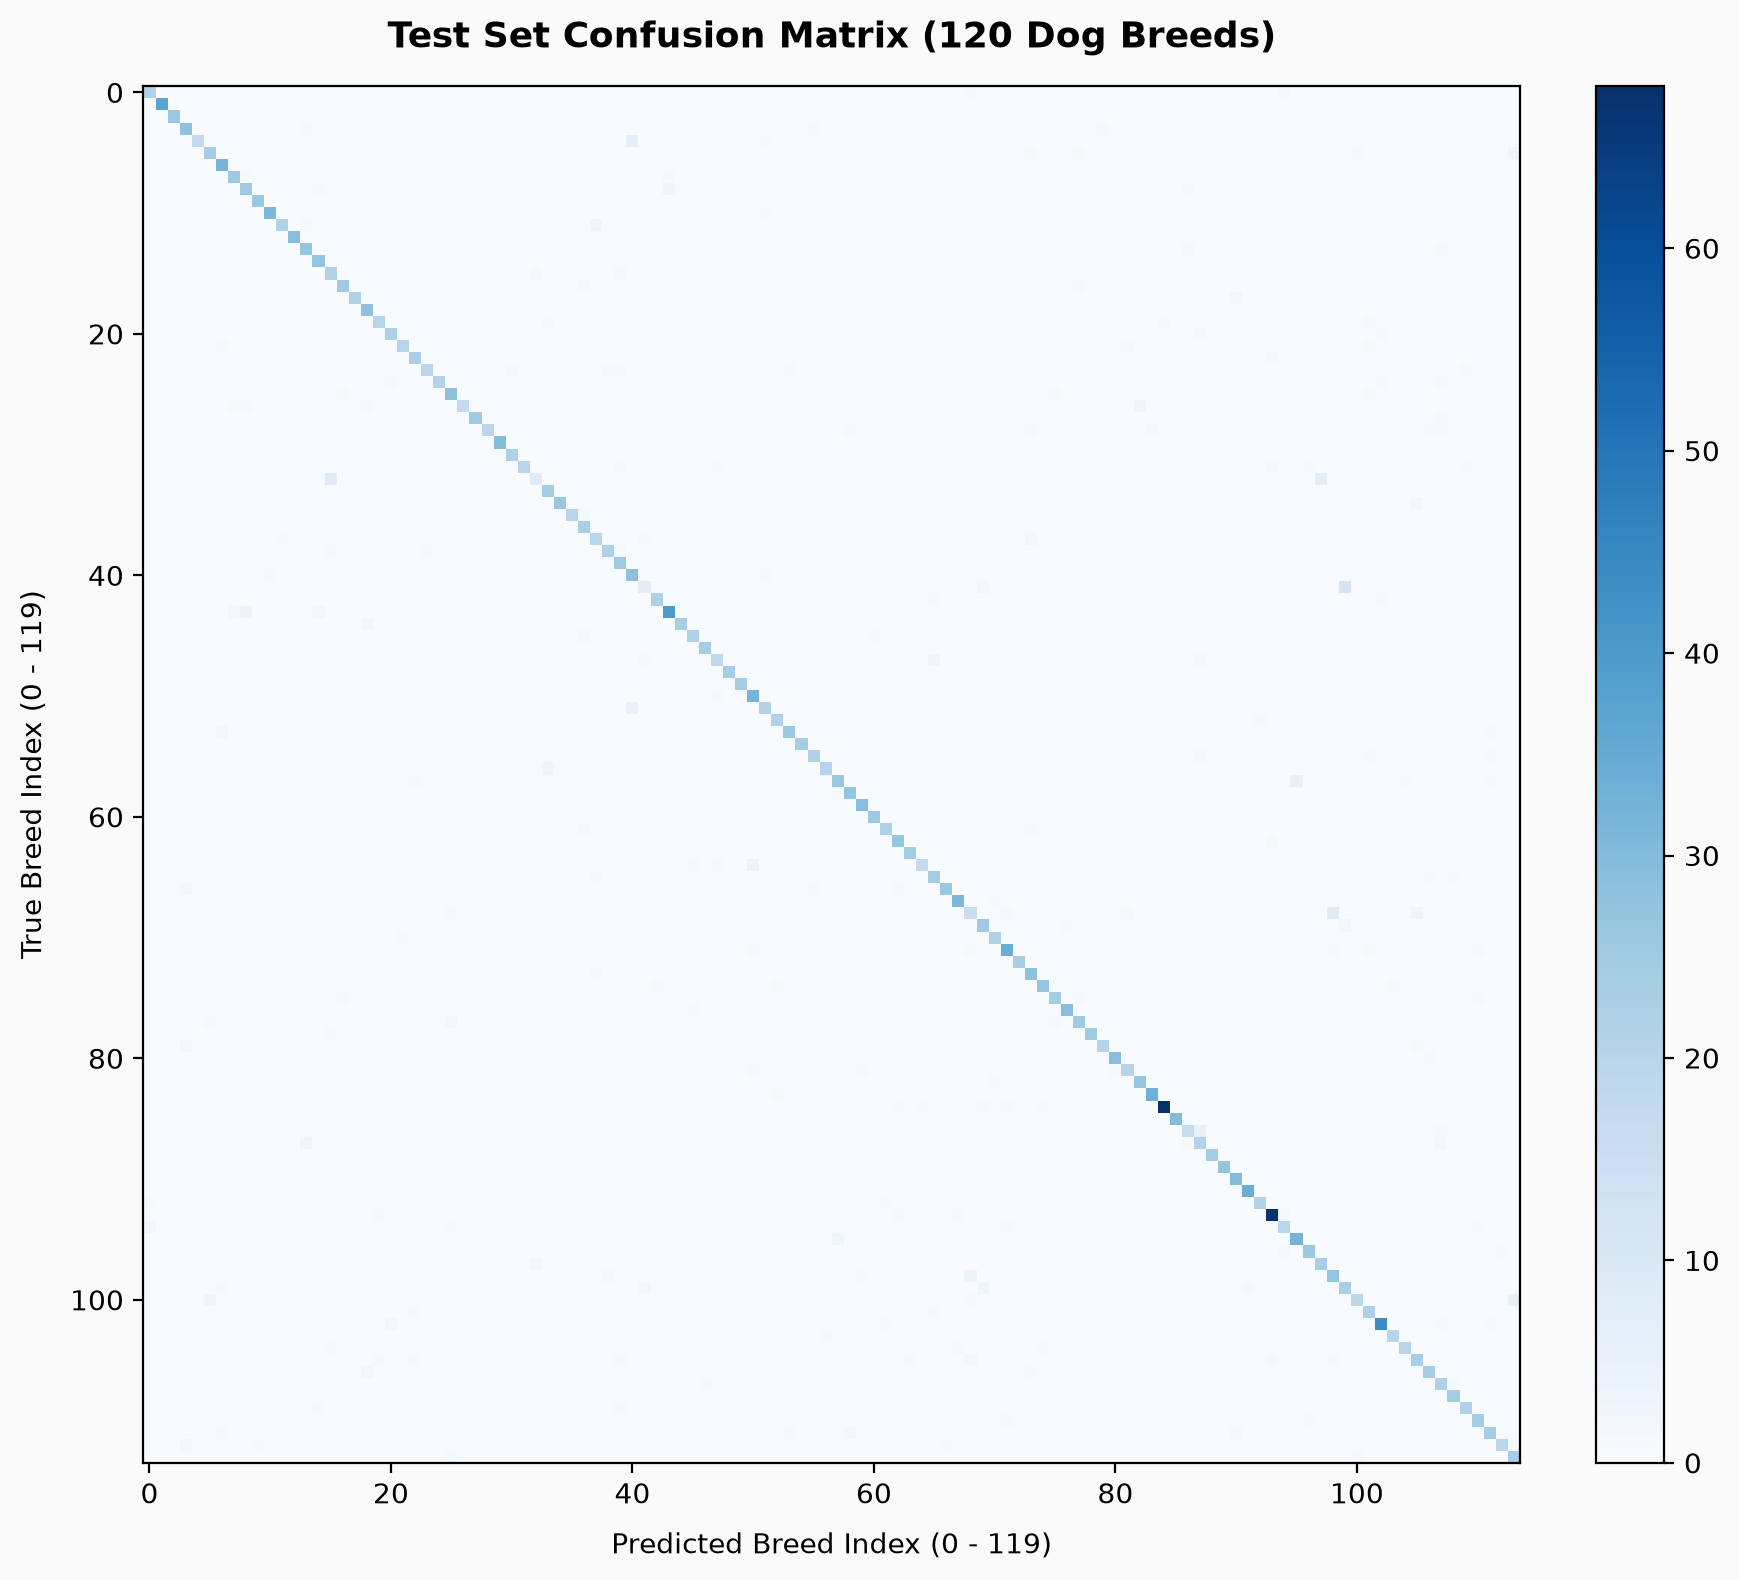

The data file committed next to this chart (first rows):
21, 0, 0, 0, 0, 0, 0, 0, 0, 0, 0, 0, 0, 0, 0, 0, 0, 0, 0, 0, 0, 0, 0, 0
0, 37, 0, 0, 0, 0, 0, 0, 0, 0, 0, 0, 0, 0, 0, 0, 0, 0, 0, 0, 0, 0, 0, 0
0, 0, 26, 0, 0, 0, 0, 0, 0, 0, 0, 0, 0, 0, 0, 0, 0, 0, 0, 0, 0, 0, 0, 0
0, 0, 0, 28, 0, 0, 0, 0, 0, 0, 0, 0, 0, 1, 0, 0, 0, 0, 0, 0, 0, 0, 0, 0
0, 0, 0, 0, 17, 0, 0, 0, 0, 0, 0, 0, 0, 0, 0, 0, 0, 0, 0, 0, 0, 0, 0, 0
0, 0, 0, 0, 0, 24, 0, 0, 0, 0, 0, 0, 0, 0, 0, 0, 0, 0, 0, 0, 0, 0, 0, 0
0, 0, 0, 0, 0, 0, 32, 0, 0, 0, 0, 0, 0, 0, 0, 0, 0, 0, 0, 0, 0, 0, 0, 0
0, 0, 0, 0, 0, 0, 0, 25, 1, 0, 0, 0, 0, 0, 0, 0, 0, 0, 0, 0, 0, 0, 0, 0
0, 0, 0, 0, 0, 0, 0, 0, 25, 0, 0, 0, 0, 0, 1, 0, 0, 0, 0, 0, 0, 0, 0, 0
0, 0, 0, 0, 0, 0, 0, 0, 0, 26, 0, 0, 0, 0, 0, 0, 0, 0, 0, 0, 0, 0, 0, 0
0, 0, 0, 0, 0, 0, 0, 0, 0, 0, 31, 0, 0, 0, 0, 0, 0, 0, 0, 0, 0, 0, 0, 0
0, 0, 0, 0, 0, 0, 0, 0, 0, 0, 0, 21, 0, 1, 0, 0, 0, 0, 0, 0, 0, 0, 0, 0
0, 0, 0, 0, 0, 0, 0, 0, 0, 0, 0, 0, 29, 0, 0, 0, 0, 0, 0, 0, 0, 0, 0, 0
0, 0, 0, 0, 0, 0, 0, 0, 0, 0, 0, 0, 0, 27, 0, 0, 0, 0, 0, 0, 0, 0, 0, 0
0, 0, 0, 0, 0, 0, 0, 0, 0, 0, 0, 0, 0, 0, 27, 0, 0, 0, 0, 0, 0, 0, 0, 0
0, 0, 0, 0, 0, 0, 0, 0, 0, 0, 0, 0, 0, 0, 0, 21, 0, 0, 0, 0, 0, 0, 0, 0
0, 0, 0, 0, 0, 0, 0, 0, 0, 0, 0, 0, 0, 0, 0, 0, 25, 0, 0, 0, 0, 0, 0, 0
0, 0, 0, 0, 0, 0, 0, 0, 0, 0, 0, 0, 0, 0, 0, 0, 0, 22, 0, 0, 0, 0, 0, 0
0, 0, 0, 0, 0, 0, 0, 0, 0, 0, 0, 0, 0, 0, 0, 0, 0, 0, 28, 0, 0, 0, 0, 0
0, 0, 0, 0, 0, 0, 0, 0, 0, 0, 0, 0, 0, 0, 0, 0, 0, 0, 0, 20, 0, 0, 0, 0
0, 0, 0, 0, 0, 0, 0, 0, 0, 0, 0, 0, 0, 0, 0, 0, 0, 0, 0, 0, 22, 0, 0, 0
0, 0, 0, 0, 0, 0, 1, 0, 0, 0, 0, 0, 0, 0, 0, 0, 0, 0, 0, 0, 0, 20, 0, 0
0, 0, 0, 0, 0, 0, 0, 0, 0, 0, 0, 0, 0, 0, 0, 0, 0, 0, 0, 0, 0, 0, 23, 0
0, 0, 0, 0, 0, 0, 0, 0, 0, 0, 0, 0, 0, 0, 0, 0, 0, 0, 0, 0, 0, 0, 0, 19
0, 0, 0, 0, 0, 0, 0, 0, 0, 0, 0, 0, 0, 0, 0, 0, 0, 0, 0, 0, 1, 0, 0, 0
0, 0, 0, 0, 0, 0, 0, 0, 0, 0, 0, 0, 0, 0, 0, 0, 1, 0, 0, 0, 0, 0, 0, 0
0, 0, 0, 0, 0, 0, 0, 1, 1, 0, 0, 0, 0, 0, 0, 0, 0, 0, 1, 0, 0, 0, 0, 0
0, 0, 0, 0, 0, 0, 0, 0, 0, 0, 0, 0, 0, 0, 0, 0, 0, 0, 0, 0, 0, 0, 0, 0
0, 0, 0, 0, 0, 0, 0, 0, 0, 0, 0, 0, 0, 0, 0, 0, 0, 0, 0, 0, 0, 0, 0, 0
0, 0, 0, 0, 0, 0, 0, 0, 0, 0, 0, 0, 0, 0, 0, 0, 0, 0, 0, 0, 0, 0, 0, 0
0, 0, 0, 0, 0, 0, 0, 0, 0, 0, 0, 0, 0, 0, 0, 0, 0, 0, 0, 0, 0, 0, 0, 0
0, 0, 0, 0, 0, 0, 0, 0, 0, 0, 0, 0, 0, 0, 0, 0, 0, 0, 0, 0, 0, 0, 0, 0
0, 0, 0, 0, 0, 0, 0, 0, 0, 0, 0, 0, 0, 0, 0, 8, 0, 0, 0, 0, 0, 0, 0, 0
0, 0, 0, 0, 0, 0, 0, 0, 0, 0, 0, 0, 0, 0, 0, 0, 0, 0, 0, 0, 0, 0, 0, 0
0, 0, 0, 0, 0, 0, 0, 0, 0, 0, 0, 0, 0, 0, 0, 0, 0, 0, 0, 0, 0, 0, 0, 0
0, 0, 0, 0, 0, 0, 0, 0, 0, 0, 0, 0, 0, 0, 0, 0, 0, 0, 0, 0, 0, 0, 0, 0
0, 0, 0, 0, 0, 0, 0, 0, 0, 0, 0, 0, 0, 0, 0, 0, 0, 0, 0, 0, 0, 0, 0, 0
0, 0, 0, 0, 0, 0, 0, 0, 0, 0, 0, 1, 0, 0, 0, 0, 0, 0, 0, 0, 0, 0, 0, 0
0, 0, 0, 0, 0, 0, 0, 0, 0, 0, 0, 0, 0, 0, 0, 1, 0, 0, 0, 0, 0, 0, 0, 1
0, 0, 0, 0, 0, 0, 0, 0, 0, 0, 0, 0, 0, 0, 0, 0, 0, 0, 0, 0, 0, 0, 0, 0
0, 0, 0, 0, 0, 0, 0, 0, 0, 0, 1, 0, 0, 0, 0, 0, 0, 0, 0, 0, 0, 0, 0, 0
0, 0, 0, 0, 0, 0, 0, 0, 0, 0, 0, 0, 0, 0, 0, 0, 0, 0, 0, 0, 0, 0, 0, 0
0, 0, 0, 0, 0, 0, 0, 0, 0, 0, 0, 0, 0, 0, 0, 0, 0, 0, 0, 0, 0, 0, 0, 0
0, 0, 0, 0, 0, 0, 0, 2, 4, 0, 0, 0, 0, 0, 2, 0, 0, 0, 0, 0, 0, 0, 0, 0
0, 0, 0, 0, 0, 0, 0, 0, 0, 0, 0, 0, 0, 0, 0, 0, 0, 0, 2, 0, 0, 0, 0, 0
0, 0, 0, 0, 0, 0, 0, 0, 0, 0, 0, 0, 0, 0, 0, 0, 0, 0, 0, 0, 0, 0, 0, 0
0, 0, 0, 0, 0, 0, 0, 0, 0, 0, 0, 0, 0, 0, 0, 0, 0, 0, 0, 0, 0, 0, 0, 0
0, 0, 0, 0, 0, 0, 0, 0, 0, 0, 0, 0, 0, 0, 0, 0, 0, 0, 0, 0, 0, 0, 0, 0
0, 0, 0, 0, 0, 0, 0, 0, 0, 0, 0, 0, 0, 0, 0, 0, 0, 0, 0, 0, 0, 0, 0, 0
0, 0, 0, 0, 0, 0, 0, 0, 0, 0, 0, 0, 0, 0, 0, 0, 0, 0, 0, 0, 0, 0, 0, 0
0, 0, 0, 0, 0, 0, 0, 0, 0, 0, 0, 0, 0, 0, 0, 0, 0, 0, 0, 0, 0, 0, 0, 0
0, 0, 0, 0, 0, 0, 0, 0, 0, 0, 0, 0, 0, 0, 0, 0, 0, 0, 0, 0, 0, 0, 0, 0
0, 0, 0, 0, 0, 0, 0, 0, 0, 0, 0, 0, 0, 0, 0, 0, 0, 0, 0, 0, 0, 0, 0, 0
0, 0, 0, 0, 0, 0, 2, 0, 0, 0, 0, 0, 0, 0, 0, 0, 0, 0, 0, 0, 0, 0, 0, 0
0, 0, 0, 0, 0, 0, 0, 0, 0, 0, 0, 0, 0, 0, 0, 0, 0, 0, 0, 0, 0, 0, 0, 0
0, 0, 0, 0, 0, 0, 0, 0, 0, 0, 0, 0, 0, 0, 0, 0, 0, 0, 0, 0, 0, 0, 0, 0
0, 0, 0, 0, 0, 0, 0, 0, 0, 0, 0, 0, 0, 0, 0, 0, 0, 0, 0, 0, 0, 0, 0, 0
0, 0, 0, 0, 0, 0, 0, 0, 0, 0, 0, 0, 0, 0, 0, 0, 0, 0, 0, 0, 0, 0, 1, 0
0, 0, 0, 0, 0, 0, 0, 0, 0, 0, 0, 0, 0, 0, 0, 0, 0, 0, 0, 0, 0, 0, 0, 0
0, 0, 0, 0, 0, 0, 0, 0, 0, 0, 0, 0, 0, 0, 0, 0, 0, 0, 0, 0, 0, 0, 0, 0
0, 0, 0, 0, 0, 0, 0, 0, 0, 0, 0, 0, 0, 0, 0, 0, 0, 0, 0, 0, 0, 0, 0, 0
... 53 more rows
